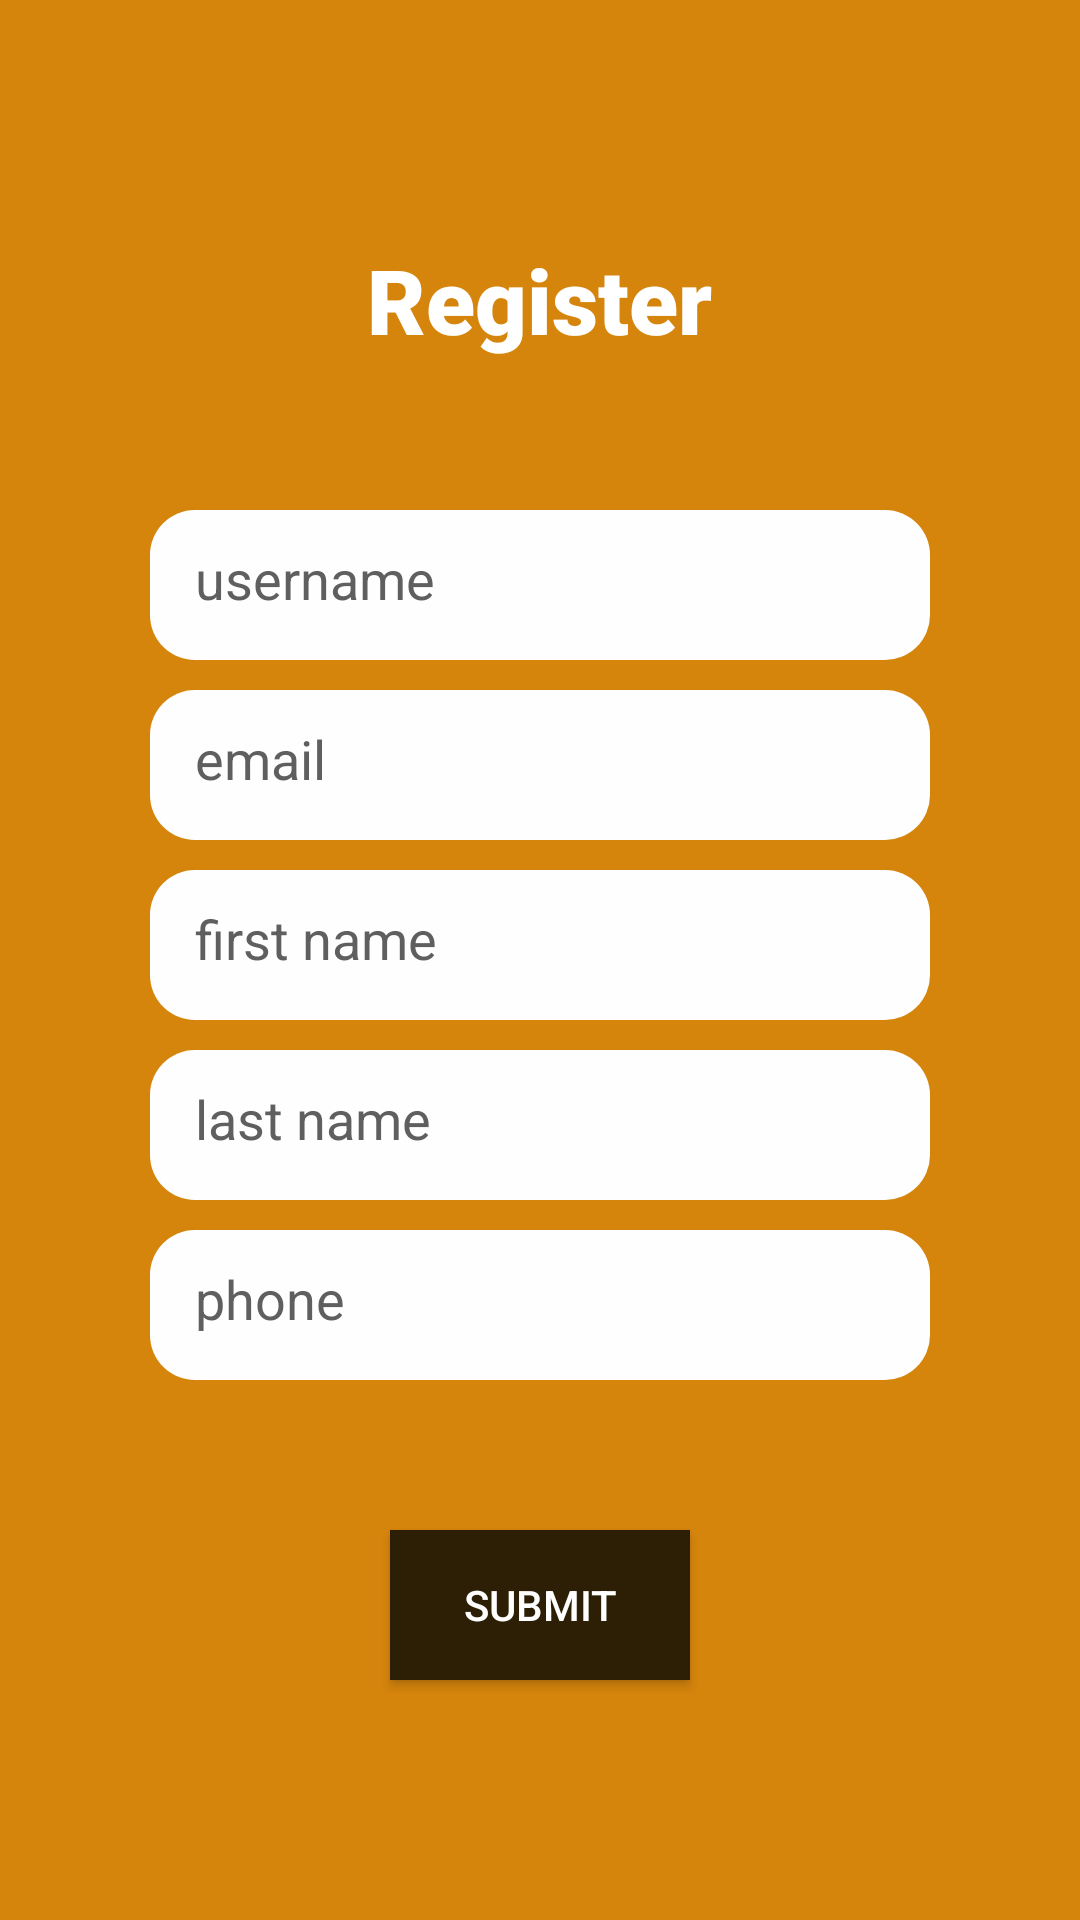

Layout XML and referenced resources for this Android screen:
<!-- AndroidManifest.xml: application theme Theme.ProjectQR -->
<!-- res/layout/activity_register.xml -->
<?xml version="1.0" encoding="utf-8"?>
<LinearLayout xmlns:android="http://schemas.android.com/apk/res/android"
    xmlns:app="http://schemas.android.com/apk/res-auto"
    xmlns:tools="http://schemas.android.com/tools"
    android:layout_width="match_parent"
    android:layout_height="match_parent"
    android:background="#D6850C"
    android:gravity="center"
    android:orientation="vertical"
    android:padding="50dp"
    tools:context=".RegisterActivity">

    <TextView
        android:layout_width="wrap_content"
        android:layout_height="wrap_content"
        android:fontFamily="sans-serif-black"
        android:text="Register"
        android:textColor="@color/white"
        android:textSize="30dp"/>

    <EditText
        android:id="@+id/edittext_reg_username"
        android:layout_width="match_parent"
        android:layout_height="50dp"
        android:layout_marginTop="50dp"
        android:background="@drawable/rounded_edittext"
        android:hint="username"
        android:textColorHint="?attr/android:textColorHint"
        android:inputType="text"
        android:padding="15dp"
        android:textColor="#2E1E00"/>

    <EditText
        android:id="@+id/edittext_reg_email"
        android:layout_width="match_parent"
        android:layout_height="50dp"
        android:layout_marginTop="10dp"
        android:background="@drawable/rounded_edittext"
        android:hint="email"
        android:textColorHint="?attr/android:textColorHint"
        android:inputType="textEmailAddress"
        android:padding="15dp"/>

    <EditText
        android:id="@+id/edittext_reg_fname"
        android:layout_width="match_parent"
        android:layout_height="50dp"
        android:layout_marginTop="10dp"
        android:background="@drawable/rounded_edittext"
        android:hint="first name"
        android:textColorHint="?attr/android:textColorHint"
        android:inputType="text"
        android:padding="15dp" />

    <EditText
        android:id="@+id/edittext_reg_lname"
        android:layout_width="match_parent"
        android:layout_height="50dp"
        android:layout_marginTop="10dp"
        android:background="@drawable/rounded_edittext"
        android:hint="last name"
        android:textColorHint="?attr/android:textColorHint"
        android:inputType="text"
        android:padding="15dp" />

    <EditText
        android:id="@+id/edittext_reg_phone"
        android:layout_width="match_parent"
        android:layout_height="50dp"
        android:layout_marginTop="10dp"
        android:background="@drawable/rounded_edittext"
        android:hint="phone"
        android:textColorHint="?attr/android:textColorHint"
        android:inputType="phone"
        android:padding="15dp" />

    <Button
        android:id="@+id/btn_reg_submit"
        android:layout_width="100dp"
        android:layout_height="50dp"
        android:layout_marginTop="50dp"
        android:background="#2C1F05"
        android:text="Submit"/>


</LinearLayout>
<!-- resources referenced by this layout -->
<resources>
  <color name="white">#FFFFFFFF</color>
  <!-- drawable rounded_edittext (drawable) -->
  <?xml version="1.0" encoding="utf-8"?>
  <shape xmlns:android="http://schemas.android.com/apk/res/android"
      android:shape="rectangle"
      android:padding="10dp">
  
      <solid android:color="#fefefe" />
      <corners
          android:bottomRightRadius="15dp"
          android:bottomLeftRadius="15dp"
          android:topLeftRadius="15dp"
          android:topRightRadius="15dp" />
  </shape>
  <style name="Theme.ProjectQR" parent="Theme.AppCompat.NoActionBar">
          
          <item name="colorPrimary">#CB8932</item>
          <item name="colorPrimaryVariant">@color/purple_700</item>
          <item name="colorOnPrimary">@color/white</item>
          
          <item name="colorSecondary">@color/teal_200</item>
          <item name="colorSecondaryVariant">@color/teal_700</item>
          <item name="colorOnSecondary">@color/black</item>
          
          <item name="android:statusBarColor">#CB8932</item>
          
          <item name="android:editTextColor">@android:color/black</item>
          <item name="android:textColorHint">#605F5F</item>
      </style>
  <color name="purple_700">#FF3700B3</color>
  <color name="teal_200">#FF03DAC5</color>
  <color name="teal_700">#FF018786</color>
  <color name="black">#FF000000</color>
</resources>
